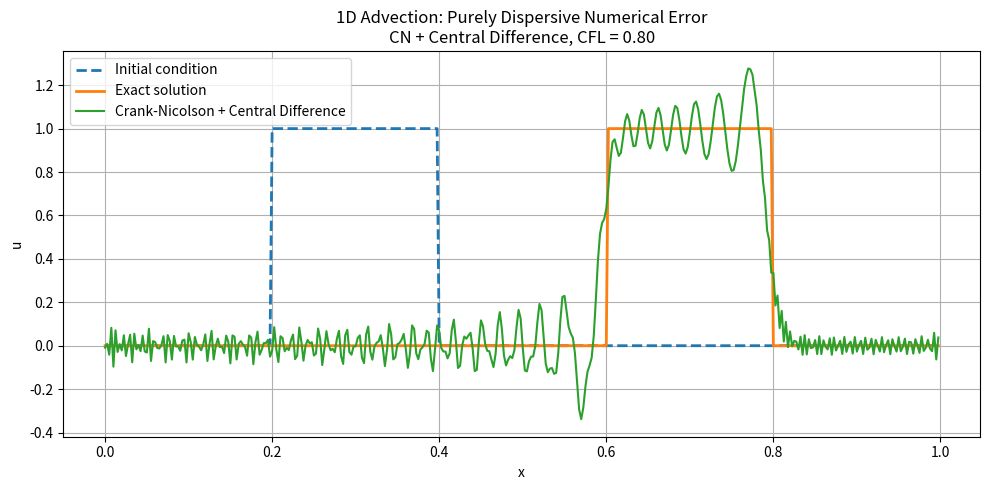

Reproduce this figure in Python.
import numpy as np
import matplotlib.pyplot as plt
from scipy.sparse import diags
from scipy.sparse.linalg import spsolve

# ============================================================
# 1D LINEAR ADVECTION EQUATION
#
#               u_t + a u_x = 0
#
# Crank-Nicolson in time
# Central Difference in space
#
# Periodic boundary conditions
# ============================================================


# ------------------------------------------------------------
# PARAMETERS
# ------------------------------------------------------------

a = 1.0              # Advection speed
L = 1.0              # Length of domain

Nx = 400             # Number of grid points
dx = L / Nx

CFL = 0.8
dt = CFL * dx / abs(a)

T_final = 0.4

# Number of time steps
Nt = int(np.ceil(T_final / dt))

# Adjust dt so final time is exact
dt = T_final / Nt

# Actual CFL number
C = a * dt / dx

print("dx =", dx)
print("dt =", dt)
print("CFL =", C)
print("Nt =", Nt)


# ------------------------------------------------------------
# GRID
# ------------------------------------------------------------

x = np.linspace(0.0, L, Nx, endpoint=False)


# ------------------------------------------------------------
# INITIAL CONDITION
#
# Square pulse
# ------------------------------------------------------------

u = np.zeros(Nx)

u[(x >= 0.20) & (x < 0.40)] = 1.0

u_initial = u.copy()


# ============================================================
# CONSTRUCT MATRICES
#
# CN scheme:
#
# (u^(n+1) - u^n)/dt
#       + a/2 [D0 u^(n+1) + D0 u^n] = 0
#
# Therefore:
#
#       A u^(n+1) = B u^n
#
# where
#
# A = I + (C/2) * (central difference operator * dx)
# B = I - (C/2) * (central difference operator * dx)
#
# Explicitly:
#
# A[j,j+1] =  C/4
# A[j,j-1] = -C/4
#
# B[j,j+1] = -C/4
# B[j,j-1] =  C/4
# ============================================================


# Main diagonals
main = np.ones(Nx)

# Periodic upper/lower diagonals
upper_A = (C / 4.0) * np.ones(Nx - 1)
lower_A = (-C / 4.0) * np.ones(Nx - 1)

upper_B = (-C / 4.0) * np.ones(Nx - 1)
lower_B = (C / 4.0) * np.ones(Nx - 1)


# Construct sparse matrices
A = diags(
    diagonals=[main, upper_A, lower_A],
    offsets=[0, 1, -1],
    shape=(Nx, Nx),
    format='lil'
)

B = diags(
    diagonals=[main, upper_B, lower_B],
    offsets=[0, 1, -1],
    shape=(Nx, Nx),
    format='lil'
)


# ------------------------------------------------------------
# PERIODIC BOUNDARY TERMS
# ------------------------------------------------------------

# Matrix A
A[0, Nx - 1] = -C / 4.0
A[Nx - 1, 0] = C / 4.0

# Matrix B
B[0, Nx - 1] = C / 4.0
B[Nx - 1, 0] = -C / 4.0


# Convert to efficient sparse format
A = A.tocsc()
B = B.tocsc()


# ------------------------------------------------------------
# TIME INTEGRATION
# ------------------------------------------------------------

for n in range(Nt):

    # Right-hand side
    rhs = B @ u

    # Solve A u^(n+1) = rhs
    u = spsolve(A, rhs)


# ------------------------------------------------------------
# EXACT SOLUTION
#
# u(x,t) = u0(x - a*t)
#
# Periodic domain
# ------------------------------------------------------------

x_shift = (x - a * T_final) % L

u_exact = np.zeros(Nx)

u_exact[(x_shift >= 0.20) & (x_shift < 0.40)] = 1.0


# ------------------------------------------------------------
# PLOT
# ------------------------------------------------------------

plt.figure(figsize=(10, 5))

plt.plot(
    x,
    u_initial,
    '--',
    linewidth=2,
    label='Initial condition'
)

plt.plot(
    x,
    u_exact,
    linewidth=2,
    label='Exact solution'
)

plt.plot(
    x,
    u,
    linewidth=1.5,
    label='Crank-Nicolson + Central Difference'
)

plt.xlabel('x')
plt.ylabel('u')

plt.title(
    '1D Advection: Purely Dispersive Numerical Error\n'
    f'CN + Central Difference, CFL = {C:.2f}'
)

plt.legend()
plt.grid(True)
plt.tight_layout()
plt.show()
